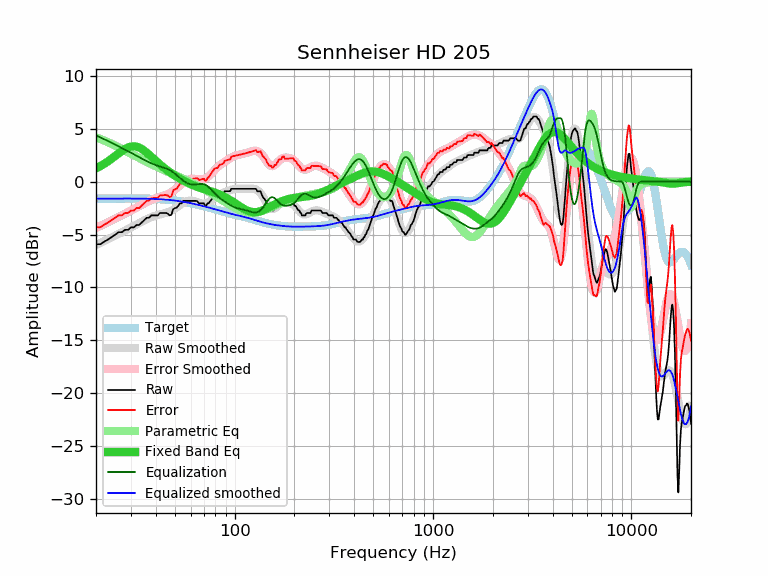

Values plotted in this chart, from the file beside it:
frequency, raw, error, smoothed, error_smoothed, equalization, parametric_eq, equalized_raw, equalized_smoothed, target
20, -5.92, -4.31, -5.99, -4.38, 4.38, 1.27, -1.54, -1.61, -1.61
21, -5.92, -4.31, -5.80, -4.20, 4.20, 1.47, -1.72, -1.61, -1.61
22, -5.68, -4.07, -5.62, -4.02, 4.02, 1.69, -1.66, -1.61, -1.61
23, -5.47, -3.86, -5.44, -3.84, 3.84, 1.92, -1.63, -1.60, -1.60
24, -5.24, -3.64, -5.27, -3.67, 3.67, 2.17, -1.57, -1.60, -1.60
25, -5.01, -3.41, -5.10, -3.50, 3.50, 2.43, -1.51, -1.60, -1.60
26, -4.78, -3.18, -4.94, -3.34, 3.34, 2.67, -1.44, -1.60, -1.60
27, -4.78, -3.18, -4.78, -3.18, 3.18, 2.90, -1.59, -1.60, -1.60
28, -4.56, -2.96, -4.63, -3.03, 3.03, 3.09, -1.53, -1.60, -1.60
29, -4.56, -2.96, -4.48, -2.88, 2.88, 3.24, -1.67, -1.60, -1.60
30, -4.33, -2.73, -4.34, -2.74, 2.74, 3.32, -1.59, -1.60, -1.60
31, -4.33, -2.73, -4.19, -2.59, 2.59, 3.35, -1.73, -1.60, -1.60
32, -4.10, -2.50, -4.05, -2.45, 2.45, 3.31, -1.64, -1.60, -1.60
33, -4.10, -2.50, -3.92, -2.32, 2.32, 3.22, -1.78, -1.60, -1.60
34, -3.87, -2.26, -3.79, -2.19, 2.19, 3.09, -1.68, -1.60, -1.60
35, -3.64, -2.03, -3.67, -2.06, 2.06, 2.93, -1.58, -1.61, -1.61
36, -3.42, -1.81, -3.55, -1.94, 1.94, 2.75, -1.48, -1.61, -1.61
37, -3.42, -1.80, -3.45, -1.83, 1.83, 2.56, -1.59, -1.62, -1.62
38, -3.19, -1.57, -3.36, -1.74, 1.74, 2.36, -1.45, -1.62, -1.62
39, -3.19, -1.56, -3.28, -1.65, 1.65, 2.17, -1.54, -1.63, -1.63
40, -3.19, -1.55, -3.21, -1.57, 1.57, 1.98, -1.61, -1.64, -1.64
41, -3.19, -1.54, -3.15, -1.51, 1.51, 1.80, -1.68, -1.65, -1.65
42, -2.96, -1.30, -3.10, -1.45, 1.45, 1.63, -1.51, -1.66, -1.66
43, -2.96, -1.29, -3.06, -1.39, 1.39, 1.47, -1.57, -1.67, -1.67
44, -2.96, -1.28, -3.01, -1.33, 1.33, 1.32, -1.63, -1.68, -1.68
45, -2.96, -1.26, -2.96, -1.26, 1.26, 1.17, -1.70, -1.70, -1.70
46, -3.02, -1.31, -2.89, -1.18, 1.18, 1.04, -1.83, -1.71, -1.71
47, -3.19, -1.46, -2.82, -1.09, 1.09, 0.91, -2.09, -1.73, -1.73
48, -3.14, -1.39, -2.74, -0.99, 0.99, 0.79, -2.15, -1.75, -1.74
49, -2.60, -0.83, -2.64, -0.88, 0.88, 0.68, -1.72, -1.76, -1.76
50, -2.51, -0.72, -2.54, -0.75, 0.75, 0.57, -1.76, -1.78, -1.78
51, -2.46, -0.65, -2.42, -0.62, 0.62, 0.46, -1.84, -1.81, -1.81
52, -2.28, -0.45, -2.31, -0.48, 0.48, 0.37, -1.80, -1.83, -1.83
53, -2.05, -0.20, -2.20, -0.35, 0.35, 0.27, -1.70, -1.85, -1.85
54, -2.05, -0.17, -2.09, -0.22, 0.22, 0.19, -1.83, -1.87, -1.87
55, -1.82, 0.08, -2.00, -0.10, 0.10, 0.10, -1.72, -1.90, -1.90
56, -1.82, 0.11, -1.92, 0.00, -0.00, 0.03, -1.82, -1.93, -1.93
57, -1.82, 0.13, -1.86, 0.09, -0.09, -0.05, -1.91, -1.95, -1.95
58, -1.82, 0.16, -1.82, 0.16, -0.16, -0.12, -1.98, -1.98, -1.98
59, -1.82, 0.19, -1.80, 0.21, -0.21, -0.18, -2.03, -2.01, -2.01
60, -1.82, 0.22, -1.79, 0.24, -0.24, -0.24, -2.06, -2.03, -2.03
61, -1.82, 0.24, -1.80, 0.26, -0.26, -0.30, -2.08, -2.06, -2.06
62, -1.82, 0.27, -1.82, 0.27, -0.27, -0.36, -2.08, -2.09, -2.09
63, -1.82, 0.30, -1.86, 0.26, -0.26, -0.41, -2.08, -2.12, -2.12
64, -1.82, 0.33, -1.90, 0.25, -0.25, -0.46, -2.07, -2.15, -2.15
65, -1.87, 0.31, -1.94, 0.23, -0.23, -0.50, -2.10, -2.18, -2.18
66, -2.05, 0.16, -1.99, 0.22, -0.22, -0.54, -2.27, -2.21, -2.21
67, -2.05, 0.19, -2.03, 0.21, -0.21, -0.59, -2.26, -2.24, -2.24
68, -2.05, 0.22, -2.06, 0.21, -0.21, -0.62, -2.26, -2.27, -2.27
69, -2.05, 0.25, -2.07, 0.22, -0.22, -0.66, -2.27, -2.30, -2.30
70, -2.05, 0.28, -2.08, 0.25, -0.25, -0.70, -2.30, -2.33, -2.33
71, -2.28, 0.08, -2.06, 0.29, -0.29, -0.74, -2.57, -2.36, -2.36
72, -2.27, 0.12, -2.04, 0.35, -0.35, -0.77, -2.62, -2.39, -2.39
73, -2.05, 0.37, -1.99, 0.42, -0.42, -0.81, -2.47, -2.42, -2.42
74, -2.05, 0.40, -1.93, 0.51, -0.51, -0.84, -2.56, -2.44, -2.44
75, -1.88, 0.60, -1.86, 0.61, -0.61, -0.88, -2.49, -2.47, -2.47
76, -1.76, 0.75, -1.78, 0.72, -0.72, -0.91, -2.48, -2.50, -2.50
77, -1.59, 0.95, -1.70, 0.83, -0.83, -0.95, -2.42, -2.53, -2.53
78, -1.53, 1.03, -1.61, 0.95, -0.95, -0.99, -2.48, -2.56, -2.56
79, -1.37, 1.22, -1.53, 1.06, -1.06, -1.02, -2.43, -2.59, -2.59
... 553 more rows
